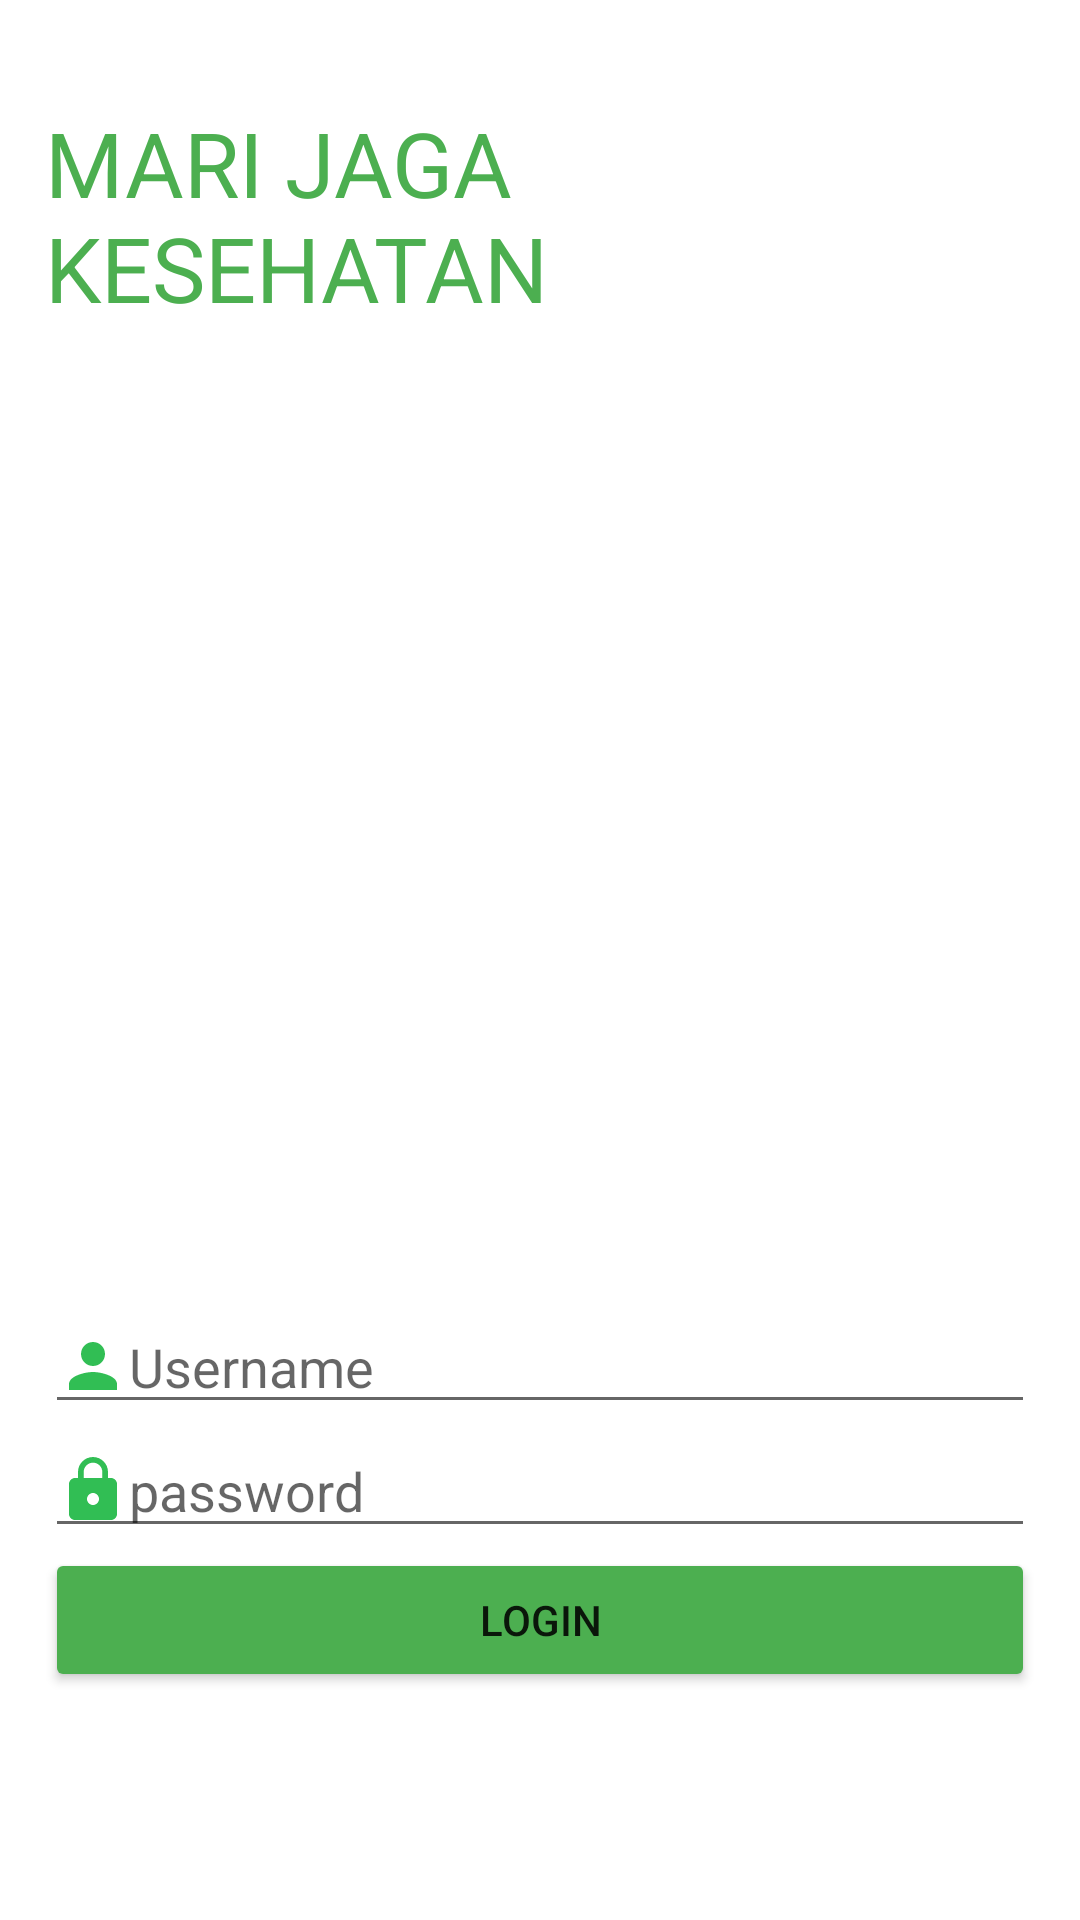

The Android layout XML behind this screen, and the referenced resources:
<!-- AndroidManifest.xml: application theme Theme.WebViewKlinik -->
<!-- res/layout/activity_main.xml -->
<?xml version="1.0" encoding="utf-8"?>
<RelativeLayout xmlns:android="http://schemas.android.com/apk/res/android"
    xmlns:app="http://schemas.android.com/apk/res-auto"
    xmlns:tools="http://schemas.android.com/tools"
    android:layout_width="match_parent"
    android:layout_height="match_parent"
    android:padding="15dp"
    tools:context=".MainActivity">
    <TextView
        android:id="@+id/textView"
        android:layout_width="wrap_content"
        android:layout_height="wrap_content"
        android:layout_alignParentTop="true"
        android:layout_centerHorizontal="true"
        android:layout_marginTop="19dp"
        android:text="MARI JAGA KESEHATAN"
        android:textColor="#4CAF50"
        android:textSize="30sp"
        app:layout_constraintBottom_toBottomOf="parent"
        app:layout_constraintLeft_toLeftOf="parent"
        app:layout_constraintRight_toRightOf="parent"
        app:layout_constraintTop_toTopOf="parent" />
    <EditText
        android:id="@+id/et_username"
        android:drawableLeft="@drawable/ic_baseline_person_24"
        android:layout_width="match_parent"
        android:layout_height="wrap_content"
        android:layout_above="@+id/et_password"
        android:layout_alignParentLeft="true"
        android:layout_alignParentStart="true"
        android:ems="10"
        android:hint="Username"
        android:inputType="textPersonName" />
    <EditText
        android:id="@+id/et_password"
        android:layout_width="match_parent"
        android:layout_height="wrap_content"
        android:ems="10"
        android:drawableLeft="@drawable/ic_baseline_lock_24"
        android:hint="password"
        android:inputType="textPersonName"
        android:layout_above="@+id/bt_login"
        android:layout_alignParentLeft="true"
        android:layout_alignParentStart="true" />
    <Button
        android:id="@+id/bt_login"
        android:layout_width="match_parent"
        android:layout_height="wrap_content"
        android:text="Login"
        android:backgroundTint="#4CAF50"
        android:layout_marginBottom="61dp"
        android:layout_alignParentBottom="true"
        android:layout_alignParentLeft="true"
        android:layout_alignParentStart="true" />
    <ImageView
        android:id="@+id/imageView"
        android:layout_width="wrap_content"
        android:layout_height="200dp"
        app:srcCompat="@drawable/klinik"
        android:layout_below="@+id/textView"
        android:layout_alignParentLeft="true"
        android:layout_alignParentStart="true"
        android:layout_marginTop="22dp" />
</RelativeLayout>
<!-- resources referenced by this layout -->
<resources>
  <!-- drawable ic_baseline_lock_24 (drawable) -->
  <vector android:height="24dp" android:tint="#31BE54"
      android:viewportHeight="24" android:viewportWidth="24"
      android:width="24dp" xmlns:android="http://schemas.android.com/apk/res/android">
      <path android:fillColor="@android:color/white" android:pathData="M18,8h-1L17,6c0,-2.76 -2.24,-5 -5,-5S7,3.24 7,6v2L6,8c-1.1,0 -2,0.9 -2,2v10c0,1.1 0.9,2 2,2h12c1.1,0 2,-0.9 2,-2L20,10c0,-1.1 -0.9,-2 -2,-2zM12,17c-1.1,0 -2,-0.9 -2,-2s0.9,-2 2,-2 2,0.9 2,2 -0.9,2 -2,2zM15.1,8L8.9,8L8.9,6c0,-1.71 1.39,-3.1 3.1,-3.1 1.71,0 3.1,1.39 3.1,3.1v2z"/>
  </vector>
  <!-- drawable ic_baseline_person_24 (drawable) -->
  <vector android:height="24dp" android:tint="#31BE54"
      android:viewportHeight="24" android:viewportWidth="24"
      android:width="24dp" xmlns:android="http://schemas.android.com/apk/res/android">
      <path android:fillColor="@android:color/white" android:pathData="M12,12c2.21,0 4,-1.79 4,-4s-1.79,-4 -4,-4 -4,1.79 -4,4 1.79,4 4,4zM12,14c-2.67,0 -8,1.34 -8,4v2h16v-2c0,-2.66 -5.33,-4 -8,-4z"/>
  </vector>
  <style name="Theme.WebViewKlinik" parent="Theme.MaterialComponents.DayNight.NoActionBar">
          
          <item name="colorPrimary">#4CAF50</item>
          <item name="colorPrimaryVariant">#4CAF50</item>
          <item name="colorOnPrimary">@color/white</item>
          
          <item name="colorSecondary">@color/teal_200</item>
          <item name="colorSecondaryVariant">@color/teal_700</item>
          <item name="colorOnSecondary">@color/black</item>
          
          <item name="android:statusBarColor" tools:targetApi="l">?attr/colorPrimaryVariant</item>
          
      </style>
  <!-- not gathered from this repository: default colours our renderer supplied (Android Studio template values) -->
  <color name="teal_200">#FF03DAC5</color>
  <color name="teal_700">#FF018786</color>
  <color name="black">#FF000000</color>
  <color name="white">#FFFFFFFF</color>
</resources>
